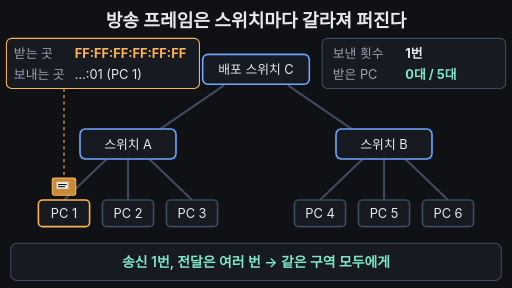
t = 0.00 s
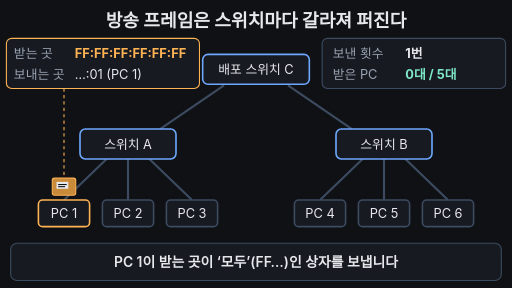
t = 1.67 s
t = 3.33 s: frame unchanged from t = 1.67 s, image omitted
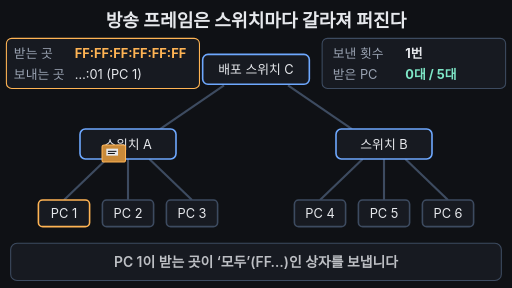
t = 5.00 s
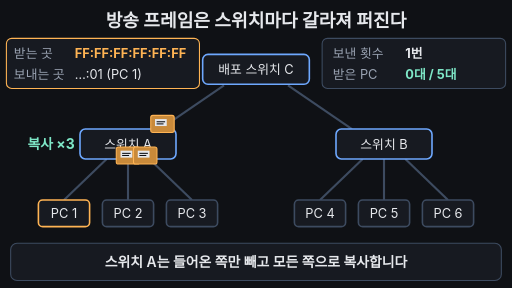
t = 6.67 s
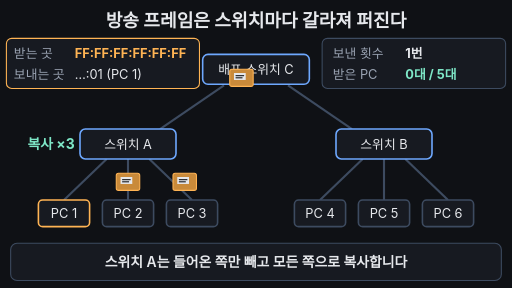
t = 8.33 s

The animated SVG that drew these frames (rendered in a browser with its animation timeline set to each time). Animation: 36 SMIL elements (animate=31,animateTransform=5); frames cover the first 8.33 s, repeats indefinitely.

<svg xmlns="http://www.w3.org/2000/svg" viewBox="0 0 960 540" width="960" height="540">
<rect width="960" height="540" fill="#0f1115"/>
<text x="480" y="50" text-anchor="middle" font-size="34" font-weight="700" fill="#e6e8ec" font-family="-apple-system,'Apple SD Gothic Neo','Segoe UI',sans-serif">방송 프레임은 스위치마다 갈라져 퍼진다</text>
<line x1="120" y1="375" x2="200" y2="298" stroke="#3d4b60" stroke-width="4"/>
<line x1="240" y1="375" x2="240" y2="298" stroke="#3d4b60" stroke-width="4"/>
<line x1="360" y1="375" x2="280" y2="298" stroke="#3d4b60" stroke-width="4"/>
<line x1="600" y1="375" x2="680" y2="298" stroke="#3d4b60" stroke-width="4"/>
<line x1="720" y1="375" x2="720" y2="298" stroke="#3d4b60" stroke-width="4"/>
<line x1="840" y1="375" x2="760" y2="298" stroke="#3d4b60" stroke-width="4"/>
<line x1="300" y1="242" x2="420" y2="160" stroke="#3d4b60" stroke-width="4"/>
<line x1="660" y1="242" x2="540" y2="160" stroke="#3d4b60" stroke-width="4"/>
<rect x="380.0" y="102" width="200" height="56" rx="10" fill="#171a21" stroke="#6ea8fe" stroke-width="3"><animate attributeName="stroke" values="#6ea8fe;#6ea8fe;#7ee7c7;#7ee7c7;#6ea8fe;#6ea8fe" keyTimes="0;0.47;0.48;0.53;0.55;1" dur="18s" repeatCount="indefinite"/><animate attributeName="stroke-width" values="3;3;6;6;3;3" keyTimes="0;0.47;0.48;0.53;0.55;1" dur="18s" repeatCount="indefinite"/></rect>
<text x="480" y="139" text-anchor="middle" font-size="24" fill="#e6e8ec" font-family="-apple-system,'Apple SD Gothic Neo','Segoe UI',sans-serif">배포 스위치 C</text>
<rect x="150.0" y="242" width="180" height="56" rx="10" fill="#171a21" stroke="#6ea8fe" stroke-width="3"><animate attributeName="stroke" values="#6ea8fe;#6ea8fe;#7ee7c7;#7ee7c7;#6ea8fe;#6ea8fe" keyTimes="0;0.29;0.3;0.34;0.36000000000000004;1" dur="18s" repeatCount="indefinite"/><animate attributeName="stroke-width" values="3;3;6;6;3;3" keyTimes="0;0.29;0.3;0.34;0.36000000000000004;1" dur="18s" repeatCount="indefinite"/></rect>
<text x="240" y="279" text-anchor="middle" font-size="24" fill="#e6e8ec" font-family="-apple-system,'Apple SD Gothic Neo','Segoe UI',sans-serif">스위치 A</text>
<rect x="630.0" y="242" width="180" height="56" rx="10" fill="#171a21" stroke="#6ea8fe" stroke-width="3"><animate attributeName="stroke" values="#6ea8fe;#6ea8fe;#7ee7c7;#7ee7c7;#6ea8fe;#6ea8fe" keyTimes="0;0.64;0.65;0.69;0.71;1" dur="18s" repeatCount="indefinite"/><animate attributeName="stroke-width" values="3;3;6;6;3;3" keyTimes="0;0.64;0.65;0.69;0.71;1" dur="18s" repeatCount="indefinite"/></rect>
<text x="720" y="279" text-anchor="middle" font-size="24" fill="#e6e8ec" font-family="-apple-system,'Apple SD Gothic Neo','Segoe UI',sans-serif">스위치 B</text>
<rect x="72" y="375" width="96" height="50" rx="8" fill="#171a21" stroke="#ffb454" stroke-width="3"></rect>
<text x="120" y="409" text-anchor="middle" font-size="24" fill="#e6e8ec" font-family="-apple-system,'Apple SD Gothic Neo','Segoe UI',sans-serif">PC 1</text>
<rect x="192" y="375" width="96" height="50" rx="8" fill="#171a21" stroke="#3d4b60" stroke-width="3"><animate attributeName="stroke" values="#3d4b60;#3d4b60;#7ee7c7;#7ee7c7;#3d4b60" keyTimes="0;0.48;0.49;0.94;1" dur="18s" repeatCount="indefinite"/><animate attributeName="fill" values="#171a21;#171a21;#173a33;#173a33;#171a21" keyTimes="0;0.48;0.49;0.94;1" dur="18s" repeatCount="indefinite"/></rect>
<text x="240" y="409" text-anchor="middle" font-size="24" fill="#e6e8ec" font-family="-apple-system,'Apple SD Gothic Neo','Segoe UI',sans-serif">PC 2</text>
<rect x="312" y="375" width="96" height="50" rx="8" fill="#171a21" stroke="#3d4b60" stroke-width="3"><animate attributeName="stroke" values="#3d4b60;#3d4b60;#7ee7c7;#7ee7c7;#3d4b60" keyTimes="0;0.48;0.49;0.94;1" dur="18s" repeatCount="indefinite"/><animate attributeName="fill" values="#171a21;#171a21;#173a33;#173a33;#171a21" keyTimes="0;0.48;0.49;0.94;1" dur="18s" repeatCount="indefinite"/></rect>
<text x="360" y="409" text-anchor="middle" font-size="24" fill="#e6e8ec" font-family="-apple-system,'Apple SD Gothic Neo','Segoe UI',sans-serif">PC 3</text>
<rect x="552" y="375" width="96" height="50" rx="8" fill="#171a21" stroke="#3d4b60" stroke-width="3"><animate attributeName="stroke" values="#3d4b60;#3d4b60;#7ee7c7;#7ee7c7;#3d4b60" keyTimes="0;0.82;0.83;0.94;1" dur="18s" repeatCount="indefinite"/><animate attributeName="fill" values="#171a21;#171a21;#173a33;#173a33;#171a21" keyTimes="0;0.82;0.83;0.94;1" dur="18s" repeatCount="indefinite"/></rect>
<text x="600" y="409" text-anchor="middle" font-size="24" fill="#e6e8ec" font-family="-apple-system,'Apple SD Gothic Neo','Segoe UI',sans-serif">PC 4</text>
<rect x="672" y="375" width="96" height="50" rx="8" fill="#171a21" stroke="#3d4b60" stroke-width="3"><animate attributeName="stroke" values="#3d4b60;#3d4b60;#7ee7c7;#7ee7c7;#3d4b60" keyTimes="0;0.82;0.83;0.94;1" dur="18s" repeatCount="indefinite"/><animate attributeName="fill" values="#171a21;#171a21;#173a33;#173a33;#171a21" keyTimes="0;0.82;0.83;0.94;1" dur="18s" repeatCount="indefinite"/></rect>
<text x="720" y="409" text-anchor="middle" font-size="24" fill="#e6e8ec" font-family="-apple-system,'Apple SD Gothic Neo','Segoe UI',sans-serif">PC 5</text>
<rect x="792" y="375" width="96" height="50" rx="8" fill="#171a21" stroke="#3d4b60" stroke-width="3"><animate attributeName="stroke" values="#3d4b60;#3d4b60;#7ee7c7;#7ee7c7;#3d4b60" keyTimes="0;0.82;0.83;0.94;1" dur="18s" repeatCount="indefinite"/><animate attributeName="fill" values="#171a21;#171a21;#173a33;#173a33;#171a21" keyTimes="0;0.82;0.83;0.94;1" dur="18s" repeatCount="indefinite"/></rect>
<text x="840" y="409" text-anchor="middle" font-size="24" fill="#e6e8ec" font-family="-apple-system,'Apple SD Gothic Neo','Segoe UI',sans-serif">PC 6</text>
<text x="140" y="279" text-anchor="end" font-size="26" font-weight="700" fill="#7ee7c7" opacity="0" font-family="-apple-system,'Apple SD Gothic Neo','Segoe UI',sans-serif">복사 ×3<animate attributeName="opacity" values="0;0;1;1;0;0" keyTimes="0;0.3;0.32;0.5;0.53;1" dur="18s" repeatCount="indefinite"/></text>
<text x="820" y="279" text-anchor="start" font-size="26" font-weight="700" fill="#7ee7c7" opacity="0" font-family="-apple-system,'Apple SD Gothic Neo','Segoe UI',sans-serif">복사 ×3<animate attributeName="opacity" values="0;0;1;1;0;0" keyTimes="0;0.65;0.67;0.86;0.89;1" dur="18s" repeatCount="indefinite"/></text>
<rect x="12" y="72" width="362" height="94" rx="10" fill="#171a21" stroke="#ffb454" stroke-width="2"/>
<text x="26" y="108" font-size="24" fill="#9aa3b2" font-family="-apple-system,'Apple SD Gothic Neo','Segoe UI',sans-serif">받는 곳</text><text x="140" y="108" font-size="24" font-weight="700" fill="#ffb454" font-family="-apple-system,'Apple SD Gothic Neo','Segoe UI',sans-serif">FF:FF:FF:FF:FF:FF</text>
<text x="26" y="148" font-size="24" fill="#9aa3b2" font-family="-apple-system,'Apple SD Gothic Neo','Segoe UI',sans-serif">보내는 곳</text><text x="140" y="148" font-size="24" fill="#e6e8ec" font-family="-apple-system,'Apple SD Gothic Neo','Segoe UI',sans-serif">…:01 (PC 1)</text>
<line x1="120" y1="166" x2="120" y2="332" stroke="#ffb454" stroke-width="2" stroke-dasharray="6 6"><animate attributeName="opacity" values="1;1;0;0;1" keyTimes="0;0.19;0.22;0.96;1" dur="18s" repeatCount="indefinite"/></line>
<rect x="604" y="72" width="344" height="94" rx="10" fill="#171a21" stroke="#3d4b60" stroke-width="2"/>
<text x="624" y="108" font-size="24" fill="#9aa3b2" font-family="-apple-system,'Apple SD Gothic Neo','Segoe UI',sans-serif">보낸 횟수</text><text x="760" y="108" font-size="24" font-weight="700" fill="#e6e8ec" font-family="-apple-system,'Apple SD Gothic Neo','Segoe UI',sans-serif">1번</text>
<text x="624" y="148" font-size="24" fill="#9aa3b2" font-family="-apple-system,'Apple SD Gothic Neo','Segoe UI',sans-serif">받은 PC</text>
<text x="760" y="148" font-size="24" font-weight="700" fill="#7ee7c7" font-family="-apple-system,'Apple SD Gothic Neo','Segoe UI',sans-serif">0대 / 5대<animate attributeName="opacity" calcMode="discrete" values="1;0;1" keyTimes="0;0.48;0.95" dur="18s" repeatCount="indefinite"/></text>
<text x="760" y="148" font-size="24" font-weight="700" fill="#7ee7c7" font-family="-apple-system,'Apple SD Gothic Neo','Segoe UI',sans-serif">2대 / 5대<animate attributeName="opacity" calcMode="discrete" values="0;1;0;0" keyTimes="0;0.48;0.82;0.95" dur="18s" repeatCount="indefinite"/></text>
<text x="760" y="148" font-size="24" font-weight="700" fill="#7ee7c7" font-family="-apple-system,'Apple SD Gothic Neo','Segoe UI',sans-serif">5대 / 5대<animate attributeName="opacity" calcMode="discrete" values="0;1;0" keyTimes="0;0.82;0.95" dur="18s" repeatCount="indefinite"/></text>
<g><animateTransform attributeName="transform" type="translate" values="120 350;120 350;240 270;240 270;480 130;480 130;720 270;720 270;720 350;720 350;120 350;120 350" keyTimes="0;0.2;0.3;0.33;0.48;0.53;0.65;0.68;0.82;0.94;0.95;1" dur="18s" repeatCount="indefinite"/><animate attributeName="opacity" values="1;1;0;0;1" keyTimes="0;0.92;0.94;0.97;1" dur="18s" repeatCount="indefinite"/><rect x="-22" y="-16" width="44" height="32" rx="4" fill="#c98a3a" stroke="#ffb454" stroke-width="2"/><rect x="-14" y="-9" width="22" height="13" fill="#e6e8ec"/><line x1="-11" y1="-4" x2="5" y2="-4" stroke="#0f1115" stroke-width="2"/><line x1="-11" y1="0" x2="2" y2="0" stroke="#0f1115" stroke-width="2"/></g>
<g><animateTransform attributeName="transform" type="translate" values="240 270;240 270;240 350;240 350" keyTimes="0;0.33;0.48;1" dur="18s" repeatCount="indefinite"/><animate attributeName="opacity" values="0;0;1;1;0;0" keyTimes="0;0.329;0.33;0.92;0.94;1" dur="18s" repeatCount="indefinite"/><rect x="-22" y="-16" width="44" height="32" rx="4" fill="#c98a3a" stroke="#ffb454" stroke-width="2"/><rect x="-14" y="-9" width="22" height="13" fill="#e6e8ec"/><line x1="-11" y1="-4" x2="5" y2="-4" stroke="#0f1115" stroke-width="2"/><line x1="-11" y1="0" x2="2" y2="0" stroke="#0f1115" stroke-width="2"/></g>
<g><animateTransform attributeName="transform" type="translate" values="240 270;240 270;360 350;360 350" keyTimes="0;0.33;0.48;1" dur="18s" repeatCount="indefinite"/><animate attributeName="opacity" values="0;0;1;1;0;0" keyTimes="0;0.329;0.33;0.92;0.94;1" dur="18s" repeatCount="indefinite"/><rect x="-22" y="-16" width="44" height="32" rx="4" fill="#c98a3a" stroke="#ffb454" stroke-width="2"/><rect x="-14" y="-9" width="22" height="13" fill="#e6e8ec"/><line x1="-11" y1="-4" x2="5" y2="-4" stroke="#0f1115" stroke-width="2"/><line x1="-11" y1="0" x2="2" y2="0" stroke="#0f1115" stroke-width="2"/></g>
<g><animateTransform attributeName="transform" type="translate" values="720 270;720 270;600 350;600 350" keyTimes="0;0.68;0.82;1" dur="18s" repeatCount="indefinite"/><animate attributeName="opacity" values="0;0;1;1;0;0" keyTimes="0;0.679;0.68;0.92;0.94;1" dur="18s" repeatCount="indefinite"/><rect x="-22" y="-16" width="44" height="32" rx="4" fill="#c98a3a" stroke="#ffb454" stroke-width="2"/><rect x="-14" y="-9" width="22" height="13" fill="#e6e8ec"/><line x1="-11" y1="-4" x2="5" y2="-4" stroke="#0f1115" stroke-width="2"/><line x1="-11" y1="0" x2="2" y2="0" stroke="#0f1115" stroke-width="2"/></g>
<g><animateTransform attributeName="transform" type="translate" values="720 270;720 270;840 350;840 350" keyTimes="0;0.68;0.82;1" dur="18s" repeatCount="indefinite"/><animate attributeName="opacity" values="0;0;1;1;0;0" keyTimes="0;0.679;0.68;0.92;0.94;1" dur="18s" repeatCount="indefinite"/><rect x="-22" y="-16" width="44" height="32" rx="4" fill="#c98a3a" stroke="#ffb454" stroke-width="2"/><rect x="-14" y="-9" width="22" height="13" fill="#e6e8ec"/><line x1="-11" y1="-4" x2="5" y2="-4" stroke="#0f1115" stroke-width="2"/><line x1="-11" y1="0" x2="2" y2="0" stroke="#0f1115" stroke-width="2"/></g>
<rect x="20" y="456" width="920" height="70" rx="12" fill="#171a21" stroke="#3d4b60" stroke-width="2"/>
<text x="480" y="500" text-anchor="middle" font-size="26" font-weight="600" fill="#e6e8ec" opacity="0" font-family="-apple-system,'Apple SD Gothic Neo','Segoe UI',sans-serif">PC 1이 받는 곳이 ‘모두’(FF…)인 상자를 보냅니다<animate attributeName="opacity" values="0;0;1;1;0;0" keyTimes="0;0.04;0.08;0.27;0.31;1" dur="18s" repeatCount="indefinite"/></text>
<text x="480" y="500" text-anchor="middle" font-size="26" font-weight="600" fill="#e6e8ec" opacity="0" font-family="-apple-system,'Apple SD Gothic Neo','Segoe UI',sans-serif">스위치 A는 들어온 쪽만 빼고 모든 쪽으로 복사합니다<animate attributeName="opacity" values="0;0;1;1;0;0" keyTimes="0;0.29;0.33;0.5;0.54;1" dur="18s" repeatCount="indefinite"/></text>
<text x="480" y="500" text-anchor="middle" font-size="26" font-weight="600" fill="#e6e8ec" opacity="0" font-family="-apple-system,'Apple SD Gothic Neo','Segoe UI',sans-serif">C를 거쳐 간 상자를 B가 다시 세 갈래로 복사합니다<animate attributeName="opacity" values="0;0;1;1;0;0" keyTimes="0;0.52;0.56;0.8;0.84;1" dur="18s" repeatCount="indefinite"/></text>
<text x="480" y="500" text-anchor="middle" font-size="26" font-weight="600" fill="#7ee7c7" opacity="1" font-family="-apple-system,'Apple SD Gothic Neo','Segoe UI',sans-serif">송신 1번, 전달은 여러 번 → 같은 구역 모두에게<animate attributeName="opacity" values="1;0;0;1;1" keyTimes="0;0.05;0.82;0.86;1" dur="18s" repeatCount="indefinite"/></text>
</svg>
